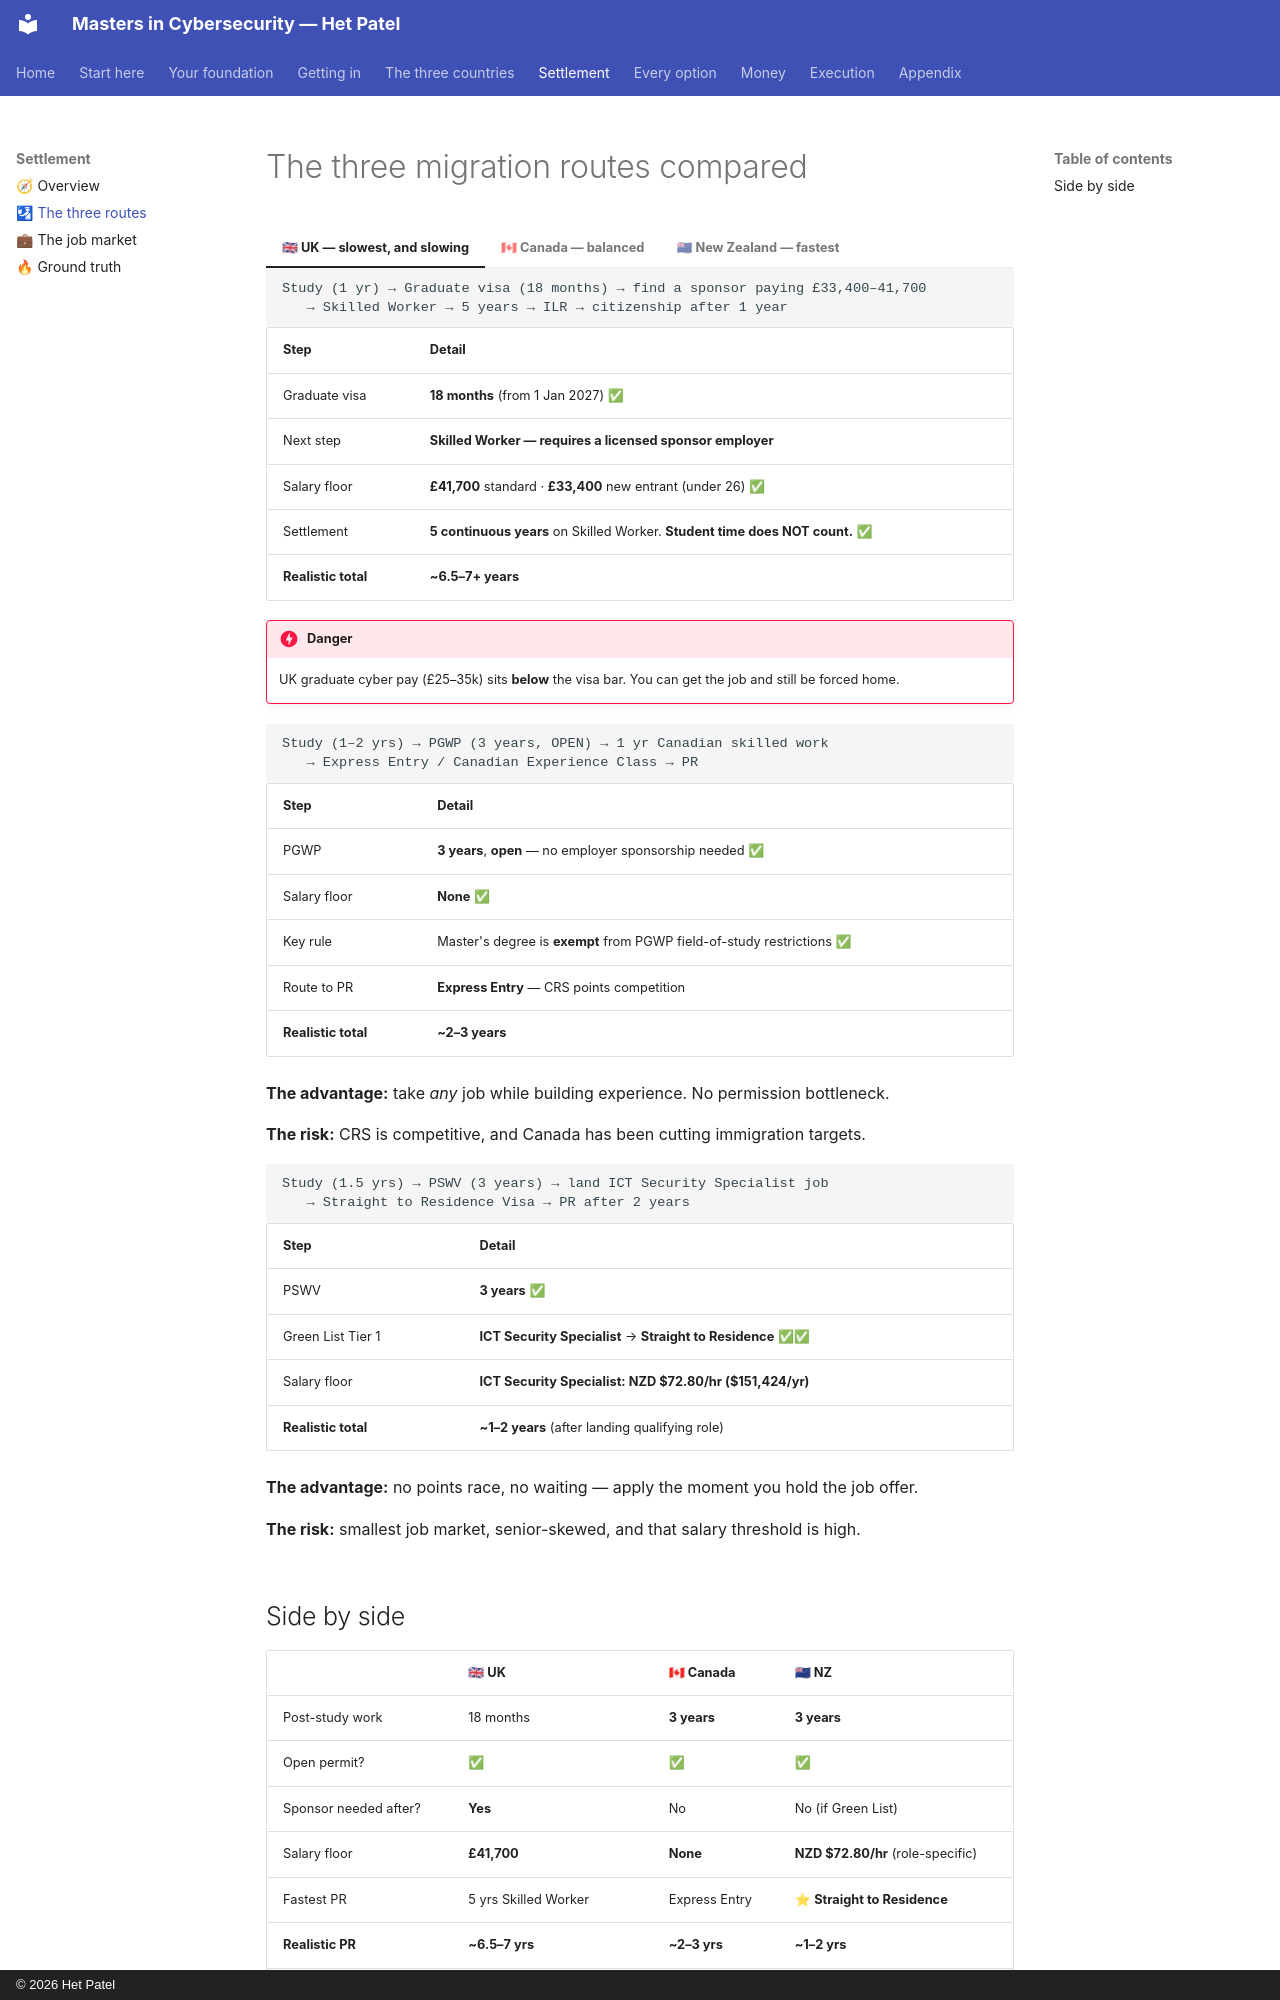

repository: hett-patell/masters-cybersecurity-gitbook · page: 04-settlement/routes-compared/index.html · generator: mkdocs · copyright: © 2026 Het Patel

# The three migration routes compared

=== "🇬🇧 UK — slowest, and slowing"

    ```
    Study (1 yr) → Graduate visa (18 months) → find a sponsor paying £33,400–41,700
       → Skilled Worker → 5 years → ILR → citizenship after 1 year
    ```

    | Step | Detail |
    |---|---|
    | Graduate visa | **18 months** (from 1 Jan 2027) ✅ |
    | Next step | **Skilled Worker — requires a licensed sponsor employer** |
    | Salary floor | **£41,700** standard · **£33,400** new entrant (under 26) ✅ |
    | Settlement | **5 continuous years** on Skilled Worker. **Student time does NOT count.** ✅ |
    | **Realistic total** | **~6.5–7+ years** |

    !!! danger
        UK graduate cyber pay (£25–35k) sits **below** the visa bar. You can get the job and still be forced home.

=== "🇨🇦 Canada — balanced"

    ```
    Study (1–2 yrs) → PGWP (3 years, OPEN) → 1 yr Canadian skilled work
       → Express Entry / Canadian Experience Class → PR
    ```

    | Step | Detail |
    |---|---|
    | PGWP | **3 years**, **open** — no employer sponsorship needed ✅ |
    | Salary floor | **None** ✅ |
    | Key rule | Master's degree is **exempt** from PGWP field-of-study restrictions ✅ |
    | Route to PR | **Express Entry** — CRS points competition |
    | **Realistic total** | **~2–3 years** |

    **The advantage:** take _any_ job while building experience. No permission bottleneck.

    **The risk:** CRS is competitive, and Canada has been cutting immigration targets.

=== "🇳🇿 New Zealand — fastest"

    ```
    Study (1.5 yrs) → PSWV (3 years) → land ICT Security Specialist job
       → Straight to Residence Visa → PR after 2 years
    ```

    | Step | Detail |
    |---|---|
    | PSWV | **3 years** ✅ |
    | Green List Tier 1 | **ICT Security Specialist** → **Straight to Residence** ✅✅ |
    | Salary floor | **ICT Security Specialist: NZD $72.80/hr ($151,424/yr)** |
    | **Realistic total** | **~1–2 years** (after landing qualifying role) |

    **The advantage:** no points race, no waiting — apply the moment you hold the job offer.

    **The risk:** smallest job market, senior-skewed, and that salary threshold is high.
